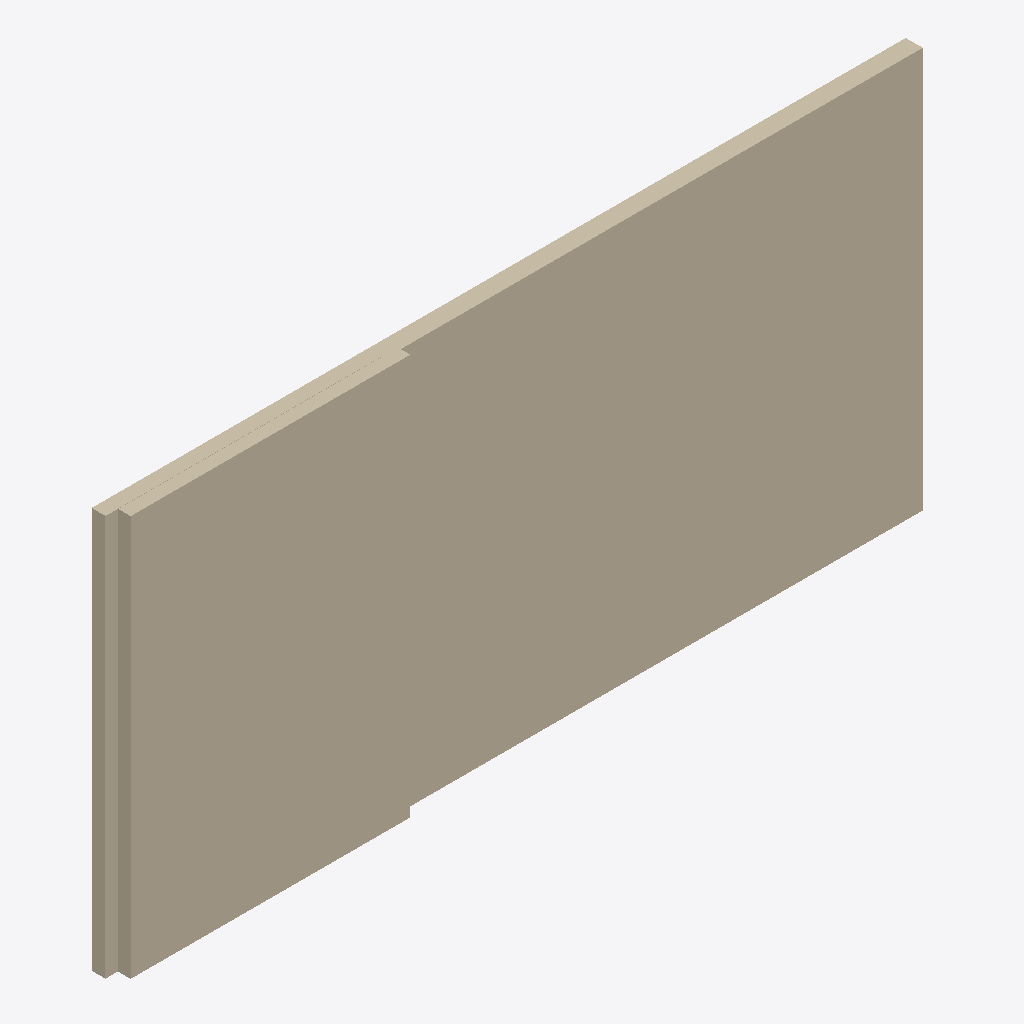
Isometric view of an IFC building model (IFC-SPF (STEP), schema IFC2X3, length unit millimetre), seen from the south-west, elements coloured by IFC class: 4 walls (beige).
Extent 7.0 m × 0.2 m × 3.5 m (x, y, z). Elements (4): 4 IfcWallStandardCase.

HEADER;
FILE_DESCRIPTION(('ViewDefinition [CoordinationView_V2.0, QuantityTakeOffAddOnView]'),'2;1');
FILE_NAME('','2020-11-13T14:25:10',(''),(''),'The EXPRESS Data Manager Version 5.02.0100.07 : ','20190808_0900(x64) - Exporter 19.4.1.0 - Alterna','');
FILE_SCHEMA(('IFC2X3'));
ENDSEC;
DATA;
#121=IFCPROJECT('3xRTMvD_vgtSpctrkaoo52',#42,'','',$,'','',(#113),#108);
#1436747=IFCWALLSTANDARDCASE('3FbyFUpoD7lv_rRyZhHaE0',#42,'Basic Wall:3',$,'',#1436725,#1436743,'');
#3063638=IFCWALLSTANDARDCASE('32P6krrvz7iAvgPKLqU8AQ',#42,'Basic Wall:2',$,'',#3063616,#3063634,'');
#1433291=IFCWALLSTANDARDCASE('0ha9_Z4AL5HxLZvj1XapuR',#42,'Basic Wall:2',$,'',#1433269,#1433287,'');
#1312210=IFCWALLSTANDARDCASE('06l743KOD47OqqcelH5Bq7',#42,'Basic Wall:1',$,'',#1312188,#1312206,'');
ENDSEC;
